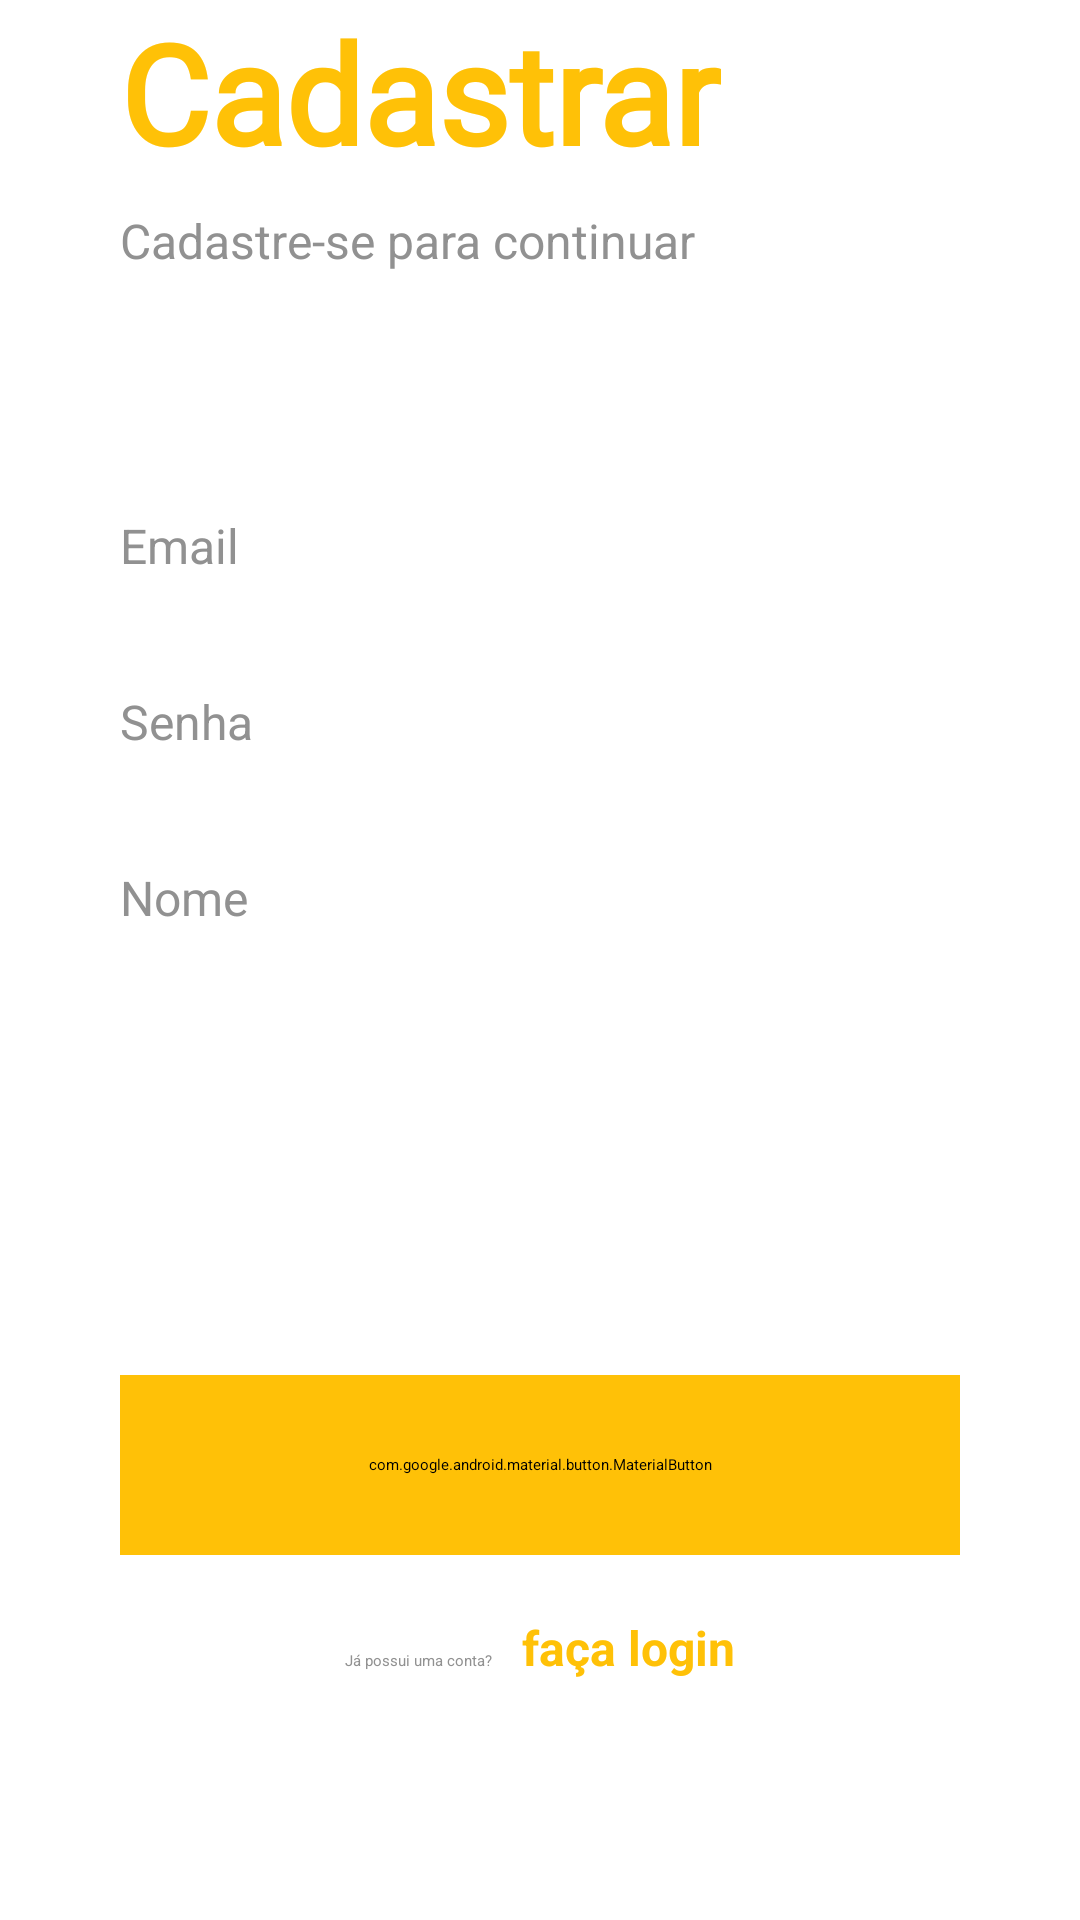

Layout XML and referenced resources for this Android screen:
<!-- AndroidManifest.xml: application theme Theme.Liber -->
<!-- res/layout/fragment_cadastrar.xml -->
<?xml version="1.0" encoding="utf-8"?>
<androidx.constraintlayout.widget.ConstraintLayout xmlns:android="http://schemas.android.com/apk/res/android"
    xmlns:app="http://schemas.android.com/apk/res-auto"
    xmlns:tools="http://schemas.android.com/tools"
    android:layout_width="match_parent"
    android:layout_height="match_parent"
    android:paddingHorizontal="40dp"
    tools:context=".view.fragment.CadastrarFragment">

    <TextView
        android:id="@+id/tv_cadastrar"
        android:layout_width="wrap_content"
        android:layout_height="wrap_content"
        android:fontFamily="@font/baloo"
        android:text="Cadastrar"
        android:textColor="@color/yellow"
        android:textSize="46sp"
        android:textStyle="bold"
        app:layout_constraintStart_toStartOf="parent"
        app:layout_constraintTop_toTopOf="parent" />

    <TextView
        android:id="@+id/tv_cadastre_se"
        android:layout_width="wrap_content"
        android:layout_height="wrap_content"
        android:layout_marginTop="8dp"
        android:text="Cadastre-se para continuar"
        android:textColor="@color/gray"
        android:textSize="16sp"
        app:layout_constraintStart_toStartOf="@id/tv_cadastrar"
        app:layout_constraintTop_toBottomOf="@id/tv_cadastrar" />

    <TextView
        android:id="@+id/tv_email"
        android:layout_width="wrap_content"
        android:layout_height="wrap_content"
        android:layout_marginTop="80dp"
        android:text="Email"
        android:textColor="@color/gray"
        android:textSize="16sp"
        app:layout_constraintStart_toStartOf="parent"
        app:layout_constraintTop_toBottomOf="@id/tv_cadastre_se" />

    <EditText
        android:id="@+id/et_email"
        android:layout_width="match_parent"
        android:layout_height="wrap_content"
        android:autoLink="email"
        android:backgroundTint="#DDDDDD"
        android:singleLine="true"
        android:textColor="@color/black"
        app:layout_constraintTop_toBottomOf="@id/tv_email"
        tools:layout_editor_absoluteX="40dp" />

    <TextView
        android:id="@+id/tv_senha"
        android:layout_width="wrap_content"
        android:layout_height="wrap_content"
        android:layout_marginTop="30dp"
        android:text="Senha"
        android:textColor="@color/gray"
        android:textSize="16sp"
        app:layout_constraintStart_toStartOf="parent"
        app:layout_constraintTop_toBottomOf="@id/et_email" />

    <EditText
        android:id="@+id/et_senha"
        android:layout_width="match_parent"
        android:layout_height="wrap_content"
        android:autoLink=""
        android:backgroundTint="#DDDDDD"
        android:inputType="textPassword"
        android:singleLine="true"
        android:textColor="@color/black"
        app:layout_constraintTop_toBottomOf="@id/tv_senha"
        tools:layout_editor_absoluteX="40dp" />

    <TextView
        android:id="@+id/tv_nome"
        android:layout_width="wrap_content"
        android:layout_height="wrap_content"
        android:layout_marginTop="30dp"
        android:text="Nome"
        android:textColor="@color/gray"
        android:textSize="16sp"
        app:layout_constraintStart_toStartOf="parent"
        app:layout_constraintTop_toBottomOf="@id/et_senha" />

    <EditText
        android:id="@+id/et_nome"
        android:layout_width="match_parent"
        android:layout_height="wrap_content"
        android:autoLink=""
        android:backgroundTint="#DDDDDD"
        android:inputType="text"
        android:singleLine="true"
        android:textColor="@color/black"
        app:layout_constraintTop_toBottomOf="@id/tv_nome"
        tools:layout_editor_absoluteX="40dp" />

    <com.google.android.material.button.MaterialButton
        android:id="@+id/btn_login"
        android:layout_width="match_parent"
        android:layout_height="60dp"
        android:layout_marginBottom="20dp"
        android:backgroundTint="@color/yellow"
        android:text="cadastrar"
        android:textSize="16sp"
        app:cornerRadius="30dp"
        app:layout_constraintBottom_toTopOf="@id/layout_login" />

    <LinearLayout
        android:id="@+id/layout_login"
        android:layout_width="wrap_content"
        android:layout_height="wrap_content"
        android:layout_marginBottom="80dp"
        android:orientation="horizontal"
        app:layout_constraintBottom_toBottomOf="parent"
        app:layout_constraintEnd_toEndOf="parent"
        app:layout_constraintStart_toStartOf="parent">

        <TextView
            android:id="@+id/tv_tem_conta"
            android:layout_width="wrap_content"
            android:layout_height="wrap_content"
            android:text="Já possui uma conta?"
            android:textColor="@color/gray" />

        <TextView
            android:id="@+id/tv_faca_login"
            android:layout_width="wrap_content"
            android:layout_height="wrap_content"
            android:paddingStart="10dp"
            android:text="faça login"
            android:textColor="@color/yellow"
            android:textSize="16sp"
            android:textStyle="bold" />

    </LinearLayout>

    <ProgressBar
        android:id="@+id/progressBar"
        style="?android:attr/progressBarStyle"
        android:layout_width="wrap_content"
        android:layout_height="wrap_content"
        android:visibility="gone"
        app:layout_constraintBottom_toBottomOf="parent"
        app:layout_constraintEnd_toEndOf="parent"
        app:layout_constraintStart_toStartOf="parent"
        app:layout_constraintTop_toBottomOf="@id/et_senha" />

</androidx.constraintlayout.widget.ConstraintLayout>
<!-- resources referenced by this layout -->
<resources>
  <color name="black">#FF000000</color>
  <color name="gray">#919191</color>
  <color name="yellow">#FFC107</color>
  <style name="Theme.Liber" parent="Theme.MaterialComponents.DayNight.NoActionBar">
          
          <item name="colorPrimary">@color/yellow</item>
          <item name="colorPrimaryVariant">@color/light_yellow</item>
          <item name="colorOnPrimary">@color/white</item>
          
          <item name="colorSecondary">@color/teal_200</item>
          <item name="colorSecondaryVariant">@color/teal_700</item>
          <item name="colorOnSecondary">@color/black</item>
          
          <item name="android:statusBarColor" tools:targetApi="l">#D6A304</item>
          
      </style>
  <color name="light_yellow">#ECD798</color>
  <color name="white">#FFFFFFFF</color>
  <color name="teal_200">#FF03DAC5</color>
  <color name="teal_700">#FF018786</color>
</resources>
